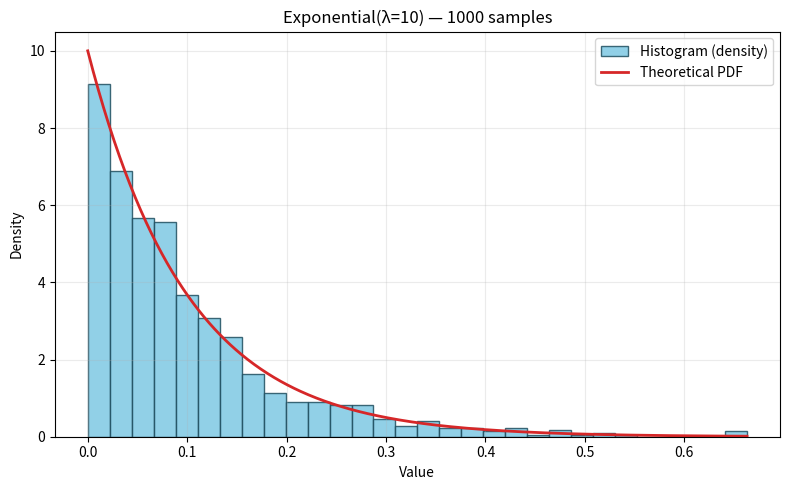

Write the Python code that produced this figure.
#!/usr/bin/env python3
"""
exp.py — Generate 1000 pseudo-random numbers from an exponential distribution
with lambda = 10, print them, and display a histogram with the theoretical PDF.
"""

import numpy as np
import matplotlib.pyplot as plt


def main():
    # Parameter (rate)
    lambda_param = 10.0

    # Generate samples: NumPy uses 'scale' = 1/lambda for exponential
    samples = np.random.exponential(scale=1.0 / lambda_param, size=1000)

    # Print the samples (optional: comment this out if too verbose)
    print(samples)

    # Plot histogram (density=True to show probability density)
    plt.figure(figsize=(8, 5))
    n, bins, patches = plt.hist(
        samples,
        bins=30,
        density=True,
        color="#7ec8e3",
        edgecolor="#1f4e5f",
        alpha=0.85,
        label="Histogram (density)"
    )

    # Overlay theoretical PDF: f(x) = lambda * exp(-lambda * x), x >= 0
    x = np.linspace(0, max(samples.max(), bins[-1]), 500)
    pdf = lambda_param * np.exp(-lambda_param * x)
    plt.plot(x, pdf, color="#d62728", linewidth=2.0, label="Theoretical PDF")

    # Labels and title
    plt.title("Exponential(λ=10) — 1000 samples")
    plt.xlabel("Value")
    plt.ylabel("Density")
    plt.legend()
    plt.grid(alpha=0.25)
    plt.tight_layout()

    # Show the plot window
    plt.show()


if __name__ == "__main__":
    main()
